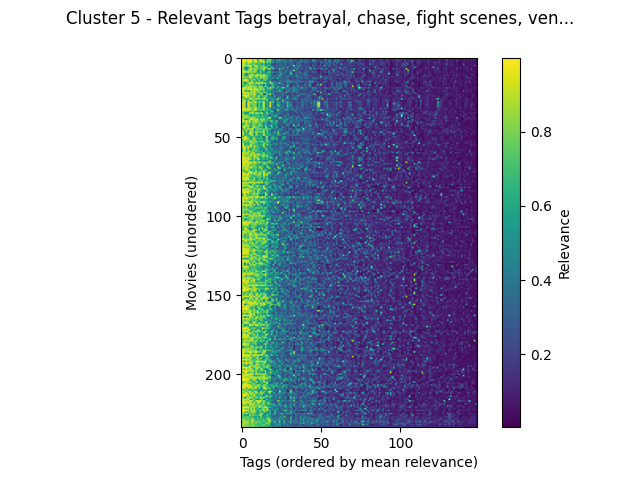

The table this chart was drawn from, first rows:
movieId, betrayal, chase, fight scenes, vengeance, weapons, culture clash, good, original, fun movie, weird, greed, dialogue, drama, runaway, surveillance, melancholic, mentor, catastrophe, predictable, independent film, light, pornography, drinking
Desperado (1995), 0.964, 0.9785, 0.9785, 0.964, 0.9785, 0.6488, 0.7865, 0.8185, 0.9425, 0.721, 0.555, 0.8987, 0.6488, 0.6967, 0.6032, 0.9625, 0.5777, 0.4313, 0.6262, 0.303, 0.4492, 0.5835, 0.2833
Speed (1994), 0.9603, 0.9915, 0.9915, 0.8082, 0.9878, 0.9603, 0.936, 0.7202, 0.9915, 0.9603, 0.4057, 0.8895, 0.8895, 0.7728, 0.777, 0.317, 0.782, 0.8758, 0.8895, 0.5425, 0.405, 0.1817, 0.5425
Fugitive, The (1993), 0.9657, 0.9875, 0.9735, 0.9265, 0.9735, 0.9657, 0.991, 0.8305, 0.9285, 0.9657, 0.7512, 0.788, 0.991, 0.8733, 0.9613, 0.486, 0.8345, 0.6985, 0.788, 0.5343, 0.6022, 0.1842, 0.5343
In the Line of Fire (1993), 0.9875, 0.9273, 0.9273, 0.6987, 0.9273, 0.9875, 0.9335, 0.6957, 0.783, 0.9875, 0.6663, 0.717, 0.8673, 0.6997, 0.9845, 0.4725, 0.872, 0.6198, 0.717, 0.4225, 0.4715, 0.2485, 0.4225
Judgment Night (1993), 0.7625, 0.955, 0.8485, 0.6735, 0.8485, 0.7117, 0.7037, 0.691, 0.8415, 0.5225, 0.7117, 0.6735, 0.6472, 0.503, 0.7037, 0.3612, 0.5433, 0.466, 0.627, 0.2162, 0.236, 0.255, 0.3083
Ransom (1996), 0.979, 0.935, 0.935, 0.897, 0.935, 0.979, 0.9277, 0.645, 0.912, 0.979, 0.7462, 0.5965, 0.8867, 0.6425, 0.9277, 0.3448, 0.6987, 0.7093, 0.5965, 0.3177, 0.2308, 0.224, 0.306
Diva (1981), 0.8293, 0.9005, 0.6252, 0.4417, 0.6252, 0.8417, 0.8013, 0.7198, 0.6252, 0.8598, 0.8735, 0.6252, 0.7525, 0.7525, 0.8013, 0.9708, 0.6095, 0.449, 0.2755, 0.8735, 0.487, 0.3053, 0.4363
Sneakers (1992), 0.8945, 0.8042, 0.575, 0.3822, 0.7218, 0.7668, 0.9563, 0.8097, 0.9083, 0.7897, 0.7668, 0.6538, 0.7668, 0.7668, 0.9822, 0.6538, 0.7525, 0.8785, 0.8785, 0.3995, 0.8335, 0.1747, 0.2657
Breakdown (1997), 0.931, 0.9177, 0.7988, 0.676, 0.7458, 0.931, 0.9067, 0.6555, 0.7988, 0.931, 0.6168, 0.4882, 0.7305, 0.6278, 0.9067, 0.3332, 0.368, 0.5078, 0.4882, 0.1675, 0.2605, 0.2112, 0.1537
Face/Off (1997), 0.7945, 0.9908, 0.9908, 0.817, 0.9905, 0.7945, 0.796, 0.773, 0.9908, 0.712, 0.4738, 0.6795, 0.7945, 0.5188, 0.5803, 0.52, 0.61, 0.742, 0.742, 0.4422, 0.4858, 0.3113, 0.4422
Edge, The (1997), 0.7173, 0.842, 0.692, 0.4163, 0.692, 0.6967, 0.7173, 0.8015, 0.4978, 0.688, 0.7133, 0.665, 0.6967, 0.5315, 0.7173, 0.4307, 0.6462, 0.5215, 0.5202, 0.4185, 0.2352, 0.16, 0.3295
Game, The (1997), 0.9818, 0.714, 0.6522, 0.422, 0.6522, 0.8715, 0.8995, 0.9393, 0.714, 0.9623, 0.9623, 0.847, 0.8715, 0.869, 0.8995, 0.847, 0.7677, 0.6102, 0.646, 0.2945, 0.3015, 0.2867, 0.2945
Assignment, The (1997), 0.9387, 0.891, 0.891, 0.6917, 0.891, 0.8818, 0.9387, 0.7047, 0.7792, 0.8818, 0.7418, 0.658, 0.8813, 0.7857, 0.9728, 0.7655, 0.7025, 0.582, 0.5693, 0.2707, 0.39, 0.4505, 0.255
Witness (1985), 0.9293, 0.7167, 0.6245, 0.9267, 0.43, 0.9177, 0.821, 0.7083, 0.6245, 0.6575, 0.9177, 0.4935, 0.895, 0.6773, 0.821, 0.6575, 0.8317, 0.4667, 0.381, 0.574, 0.427, 0.2605, 0.5135
Replacement Killers, The (1998), 0.778, 0.9647, 0.9647, 0.9283, 0.9647, 0.4895, 0.8115, 0.719, 0.9115, 0.6338, 0.4895, 0.9283, 0.456, 0.4732, 0.778, 0.8675, 0.546, 0.448, 0.4855, 0.2162, 0.2245, 0.2905, 0.1497
Heaven's Burning (1997), 0.8938, 0.7712, 0.7895, 0.939, 0.7712, 0.6295, 0.8433, 0.8645, 0.3907, 0.8068, 0.5115, 0.7565, 0.6295, 0.8068, 0.4972, 0.485, 0.572, 0.4407, 0.8433, 0.3402, 0.3262, 0.5787, 0.2057
Spanish Prisoner, The (1997), 0.987, 0.684, 0.376, 0.5135, 0.8533, 0.9435, 0.9193, 0.9157, 0.684, 0.9537, 0.9315, 0.909, 0.9315, 0.9315, 0.8385, 0.895, 0.5262, 0.523, 0.8533, 0.82, 0.648, 0.326, 0.4087
I Went Down (1997), 0.8935, 0.7862, 0.6645, 0.7968, 0.6645, 0.8225, 0.7862, 0.7007, 0.7862, 0.5035, 0.5837, 0.8225, 0.3662, 0.6192, 0.3277, 0.6512, 0.5305, 0.4303, 0.3095, 0.7103, 0.6192, 0.3628, 0.482
Out of Sight (1998), 0.6415, 0.6088, 0.7977, 0.8547, 0.7977, 0.8802, 0.8802, 0.8182, 0.7977, 0.8802, 0.593, 0.7977, 0.8802, 0.711, 0.4405, 0.9333, 0.5138, 0.4223, 0.361, 0.711, 0.711, 0.285, 0.3202
Lethal Weapon (1987), 0.8613, 0.9945, 0.9945, 0.802, 0.9885, 0.8613, 0.8485, 0.7355, 0.9945, 0.7075, 0.705, 0.7973, 0.8613, 0.7973, 0.7605, 0.4103, 0.8162, 0.6637, 0.923, 0.6258, 0.7975, 0.3835, 0.6258
Negotiator, The (1998), 0.9808, 0.9327, 0.9327, 0.8145, 0.9327, 0.9808, 0.9722, 0.825, 0.9075, 0.9808, 0.9543, 0.7252, 0.8945, 0.6653, 0.9722, 0.3522, 0.6843, 0.617, 0.7252, 0.569, 0.2352, 0.1975, 0.569
Number Seventeen (a.k.a. Number 17) (193…, 0.882, 0.945, 0.5497, 0.792, 0.5525, 0.6238, 0.8627, 0.8035, 0.8627, 0.8128, 0.8128, 0.838, 0.6238, 0.6765, 0.6657, 0.5843, 0.5577, 0.56, 0.56, 0.2847, 0.5972, 0.3205, 0.2847
Ronin (1998), 0.9097, 0.9832, 0.974, 0.8605, 0.974, 0.748, 0.8678, 0.8033, 0.916, 0.8025, 0.6957, 0.8402, 0.7282, 0.6957, 0.829, 0.7993, 0.6388, 0.4407, 0.5757, 0.3897, 0.3495, 0.3357, 0.3732
Rocky II (1979), 0.589, 0.762, 0.9842, 0.7163, 0.9575, 0.7822, 0.9123, 0.7635, 0.9842, 0.7822, 0.5288, 0.646, 0.8925, 0.7822, 0.1405, 0.2695, 0.9183, 0.532, 0.9575, 0.4467, 0.588, 0.1693, 0.1885
Payback (1999), 0.95, 0.966, 0.966, 0.9593, 0.966, 0.793, 0.703, 0.756, 0.896, 0.643, 0.7318, 0.811, 0.5933, 0.793, 0.6438, 0.8017, 0.6378, 0.4597, 0.4742, 0.226, 0.3387, 0.6152, 0.3125
Thomas Crown Affair, The (1968), 0.7855, 0.589, 0.8473, 0.9425, 0.8473, 0.751, 0.751, 0.7775, 0.8473, 0.645, 0.739, 0.8473, 0.4672, 0.5917, 0.7087, 0.861, 0.529, 0.5115, 0.5115, 0.3718, 0.3837, 0.4878, 0.1995
Three Days of the Condor (3 Days of the …, 0.962, 0.885, 0.5895, 0.6995, 0.5895, 0.962, 0.9968, 0.772, 0.67, 0.962, 0.808, 0.8157, 0.7988, 0.8157, 0.9968, 0.7668, 0.7103, 0.5497, 0.5355, 0.6495, 0.5988, 0.319, 0.6495
Drunken Master (Jui kuen) (1978), 0.5777, 0.8462, 0.972, 0.6265, 0.8462, 0.648, 0.5457, 0.8173, 0.889, 0.6072, 0.6072, 0.5893, 0.6072, 0.5893, 0.5777, 0.5995, 0.8237, 0.4392, 0.2602, 0.5893, 0.5863, 0.328, 0.5893
Goldfinger (1964), 0.906, 0.9423, 0.9423, 0.3927, 0.9613, 0.906, 0.853, 0.8053, 0.8687, 0.906, 0.6155, 0.8687, 0.6155, 0.788, 0.9895, 0.4932, 0.6038, 0.5048, 0.9613, 0.515, 0.788, 0.2238, 0.515
From Russia with Love (1963), 0.9748, 0.9265, 0.8885, 0.4695, 0.9627, 0.827, 0.7977, 0.7368, 0.7977, 0.827, 0.4427, 0.7605, 0.5105, 0.685, 0.9965, 0.4905, 0.5962, 0.479, 0.9627, 0.5105, 0.4785, 0.158, 0.3985
Dr. No (1962), 0.9555, 0.9022, 0.9022, 0.4467, 0.9725, 0.7432, 0.7007, 0.789, 0.8025, 0.7432, 0.4425, 0.8025, 0.4895, 0.701, 0.9928, 0.4855, 0.5785, 0.4988, 0.9725, 0.345, 0.5403, 0.1815, 0.5695
Thunderball (1965), 0.9133, 0.8905, 0.8782, 0.402, 0.9677, 0.8665, 0.6907, 0.7625, 0.8337, 0.8665, 0.4662, 0.8337, 0.4432, 0.7365, 0.9545, 0.4625, 0.581, 0.5767, 0.9677, 0.391, 0.4852, 0.2963, 0.4055
Nighthawks (1981), 0.8658, 0.973, 0.9025, 0.7993, 0.8993, 0.8658, 0.8265, 0.776, 0.9025, 0.8658, 0.7933, 0.6903, 0.6485, 0.663, 0.8567, 0.6235, 0.748, 0.4535, 0.464, 0.4355, 0.4775, 0.4975, 0.4355
Patriot Games (1992), 0.9865, 0.9457, 0.9457, 0.911, 0.9457, 0.9782, 0.924, 0.6378, 0.9453, 0.9782, 0.6863, 0.707, 0.826, 0.6475, 0.9865, 0.3538, 0.7552, 0.6508, 0.707, 0.531, 0.289, 0.2155, 0.531
Mariachi, El (1992), 0.7842, 0.7862, 0.7625, 0.7897, 0.7625, 0.6478, 0.6545, 0.8602, 0.6943, 0.5547, 0.5497, 0.577, 0.535, 0.5367, 0.3372, 0.7888, 0.619, 0.4227, 0.405, 0.846, 0.494, 0.2877, 0.3023
Boiler Room (2000), 0.8482, 0.7757, 0.4938, 0.4237, 0.4938, 0.906, 0.906, 0.906, 0.7757, 0.9032, 0.957, 0.757, 0.906, 0.906, 0.5407, 0.5633, 0.8938, 0.5555, 0.5773, 0.4662, 0.3285, 0.3362, 0.3598
Coogan's Bluff (1968), 0.7358, 0.9513, 0.6705, 0.78, 0.6705, 0.6548, 0.4728, 0.7212, 0.5887, 0.6518, 0.6548, 0.5863, 0.557, 0.705, 0.4728, 0.5923, 0.725, 0.4163, 0.3023, 0.487, 0.5473, 0.4665, 0.487
Death Wish (1974), 0.9327, 0.8275, 0.8275, 0.9998, 0.8275, 0.7202, 0.6435, 0.7087, 0.7272, 0.6673, 0.7202, 0.7765, 0.4822, 0.7765, 0.6135, 0.614, 0.5595, 0.4263, 0.4412, 0.6673, 0.2505, 0.7842, 0.6673
Retroactive (1997), 0.75, 0.8942, 0.8942, 0.7235, 0.8942, 0.708, 0.9353, 0.8738, 0.8767, 0.719, 0.6793, 0.5683, 0.6793, 0.719, 0.6202, 0.6823, 0.5753, 0.9585, 0.9585, 0.304, 0.3967, 0.308, 0.304
No Way Out (1987), 0.9455, 0.9233, 0.5777, 0.589, 0.603, 0.9455, 0.9758, 0.8865, 0.834, 0.9455, 0.9275, 0.6475, 0.9177, 0.7063, 0.9758, 0.5465, 0.7585, 0.5215, 0.603, 0.401, 0.4905, 0.278, 0.3625
Magnum Force (1973), 0.9327, 0.9413, 0.911, 0.9988, 0.911, 0.8855, 0.6797, 0.7728, 0.9025, 0.8855, 0.8645, 0.6685, 0.7312, 0.8855, 0.7027, 0.6927, 0.7003, 0.448, 0.7345, 0.8855, 0.448, 0.49, 0.8855
Assault on Precinct 13 (1976), 0.935, 0.815, 0.7517, 0.935, 0.7025, 0.8973, 0.6733, 0.8545, 0.7517, 0.9015, 0.7882, 0.7882, 0.687, 0.689, 0.5323, 0.6965, 0.3542, 0.4227, 0.3352, 0.6262, 0.594, 0.6088, 0.5777
Shaft (1971), 0.7067, 0.5677, 0.7772, 0.8798, 0.7772, 0.7067, 0.571, 0.7982, 0.7772, 0.7525, 0.558, 0.7772, 0.7617, 0.6743, 0.257, 0.7525, 0.4227, 0.4097, 0.2943, 0.644, 0.3957, 0.5302, 0.644
Way of the Gun, The (2000), 0.9273, 0.8433, 0.8433, 0.945, 0.8433, 0.7378, 0.691, 0.8142, 0.7905, 0.7242, 0.6987, 0.8758, 0.7378, 0.7482, 0.4273, 0.8567, 0.436, 0.4363, 0.8045, 0.7003, 0.3975, 0.5437, 0.3407
Legend of Drunken Master, The (Jui kuen …, 0.6392, 0.9167, 0.977, 0.6435, 0.9167, 0.5755, 0.5875, 0.82, 0.9692, 0.6937, 0.81, 0.6937, 0.5258, 0.6937, 0.327, 0.81, 0.734, 0.4177, 0.2427, 0.81, 0.3797, 0.323, 0.6937
Unbreakable (2000), 0.8842, 0.5323, 0.96, 0.6342, 0.9563, 0.7688, 0.96, 0.9627, 0.5062, 0.7688, 0.7552, 0.7552, 0.7688, 0.719, 0.734, 0.7552, 0.747, 0.7175, 0.7745, 0.439, 0.4792, 0.5042, 0.384
Best Seller (1987), 0.9345, 0.815, 0.5907, 0.9345, 0.5907, 0.7328, 0.897, 0.7595, 0.5068, 0.7295, 0.7137, 0.7465, 0.5737, 0.7295, 0.897, 0.515, 0.8462, 0.4377, 0.4845, 0.2595, 0.328, 0.33, 0.2325
Cop (1988), 0.9453, 0.8097, 0.605, 0.904, 0.3742, 0.9107, 0.878, 0.8807, 0.605, 0.9107, 0.8625, 0.6468, 0.8725, 0.749, 0.878, 0.5797, 0.7322, 0.559, 0.4313, 0.4002, 0.4577, 0.7663, 0.4002
Fourth Protocol, The (1987), 0.8765, 0.9385, 0.6072, 0.522, 0.8005, 0.8765, 0.9032, 0.774, 0.4193, 0.8765, 0.728, 0.5025, 0.561, 0.557, 0.9882, 0.438, 0.6502, 0.6255, 0.522, 0.3872, 0.459, 0.4077, 0.3872
Crimson Rivers, The (Rivières pourpres, …, 0.9032, 0.7928, 0.6085, 0.769, 0.6085, 0.677, 0.8982, 0.8425, 0.552, 0.8242, 0.7195, 0.6535, 0.6372, 0.6408, 0.8982, 0.7445, 0.5337, 0.6282, 0.585, 0.4365, 0.536, 0.4113, 0.4365
Fist of Fury (Chinese Connection, The) (…, 0.7845, 0.6645, 0.9643, 0.8973, 0.6645, 0.6607, 0.5677, 0.734, 0.7517, 0.505, 0.6837, 0.505, 0.6607, 0.583, 0.181, 0.6837, 0.9197, 0.4223, 0.2567, 0.6837, 0.583, 0.352, 0.505
Big Boss, The (Fists of Fury) (Tang shan…, 0.955, 0.9107, 0.9765, 0.955, 0.9107, 0.6813, 0.5525, 0.767, 0.905, 0.6813, 0.5573, 0.7185, 0.6645, 0.7185, 0.2865, 0.5607, 0.765, 0.4183, 0.3977, 0.6813, 0.715, 0.5537, 0.6813
Way of the Dragon, The (a.k.a. Return of…, 0.5308, 0.8195, 0.9775, 0.6663, 0.8195, 0.6587, 0.6587, 0.7623, 0.8765, 0.6613, 0.5098, 0.6613, 0.4665, 0.6613, 0.4425, 0.6613, 0.8567, 0.4195, 0.3415, 0.6613, 0.4545, 0.328, 0.6613
Score, The (2001), 0.8898, 0.7648, 0.6078, 0.9623, 0.6078, 0.939, 0.939, 0.777, 0.7748, 0.939, 0.6555, 0.6763, 0.939, 0.6763, 0.7438, 0.4477, 0.8013, 0.6805, 0.582, 0.251, 0.354, 0.2225, 0.201
D.O.A. (1988), 0.8647, 0.8758, 0.613, 0.6222, 0.613, 0.6795, 0.818, 0.8222, 0.8168, 0.612, 0.6795, 0.4612, 0.5132, 0.612, 0.818, 0.7135, 0.6597, 0.5325, 0.519, 0.1752, 0.4672, 0.437, 0.4918
Little Nikita (1988), 0.8522, 0.9273, 0.446, 0.7982, 0.5407, 0.7965, 0.942, 0.6783, 0.754, 0.5942, 0.7442, 0.5407, 0.7517, 0.592, 0.9978, 0.445, 0.892, 0.6372, 0.5407, 0.592, 0.2925, 0.4133, 0.592
Shoot to Kill (1988), 0.937, 0.9643, 0.9237, 0.7192, 0.8793, 0.8635, 0.937, 0.669, 0.9237, 0.8635, 0.6218, 0.5985, 0.567, 0.6428, 0.937, 0.5012, 0.432, 0.4625, 0.5985, 0.2427, 0.3127, 0.3425, 0.2427
Black Rain (1989), 0.7512, 0.915, 0.915, 0.7557, 0.915, 0.7512, 0.6145, 0.6402, 0.8522, 0.544, 0.7512, 0.621, 0.5393, 0.431, 0.6145, 0.7295, 0.6282, 0.4545, 0.5725, 0.3005, 0.4215, 0.3085, 0.3005
Iron Monkey (Siu nin Wong Fei-hung ji: T…, 0.5078, 0.9055, 0.9695, 0.6002, 0.9055, 0.5533, 0.5952, 0.7768, 0.8242, 0.6542, 0.733, 0.5745, 0.4062, 0.5745, 0.354, 0.733, 0.674, 0.4265, 0.2512, 0.733, 0.3698, 0.2367, 0.5745
Spriggan (Supurigan) (1998), 0.5345, 0.858, 0.858, 0.6478, 0.858, 0.8382, 0.6558, 0.8417, 0.6185, 0.8382, 0.6255, 0.6945, 0.6255, 0.6255, 0.233, 0.584, 0.6152, 0.555, 0.5072, 0.3802, 0.334, 0.594, 0.3802
... 174 more rows
